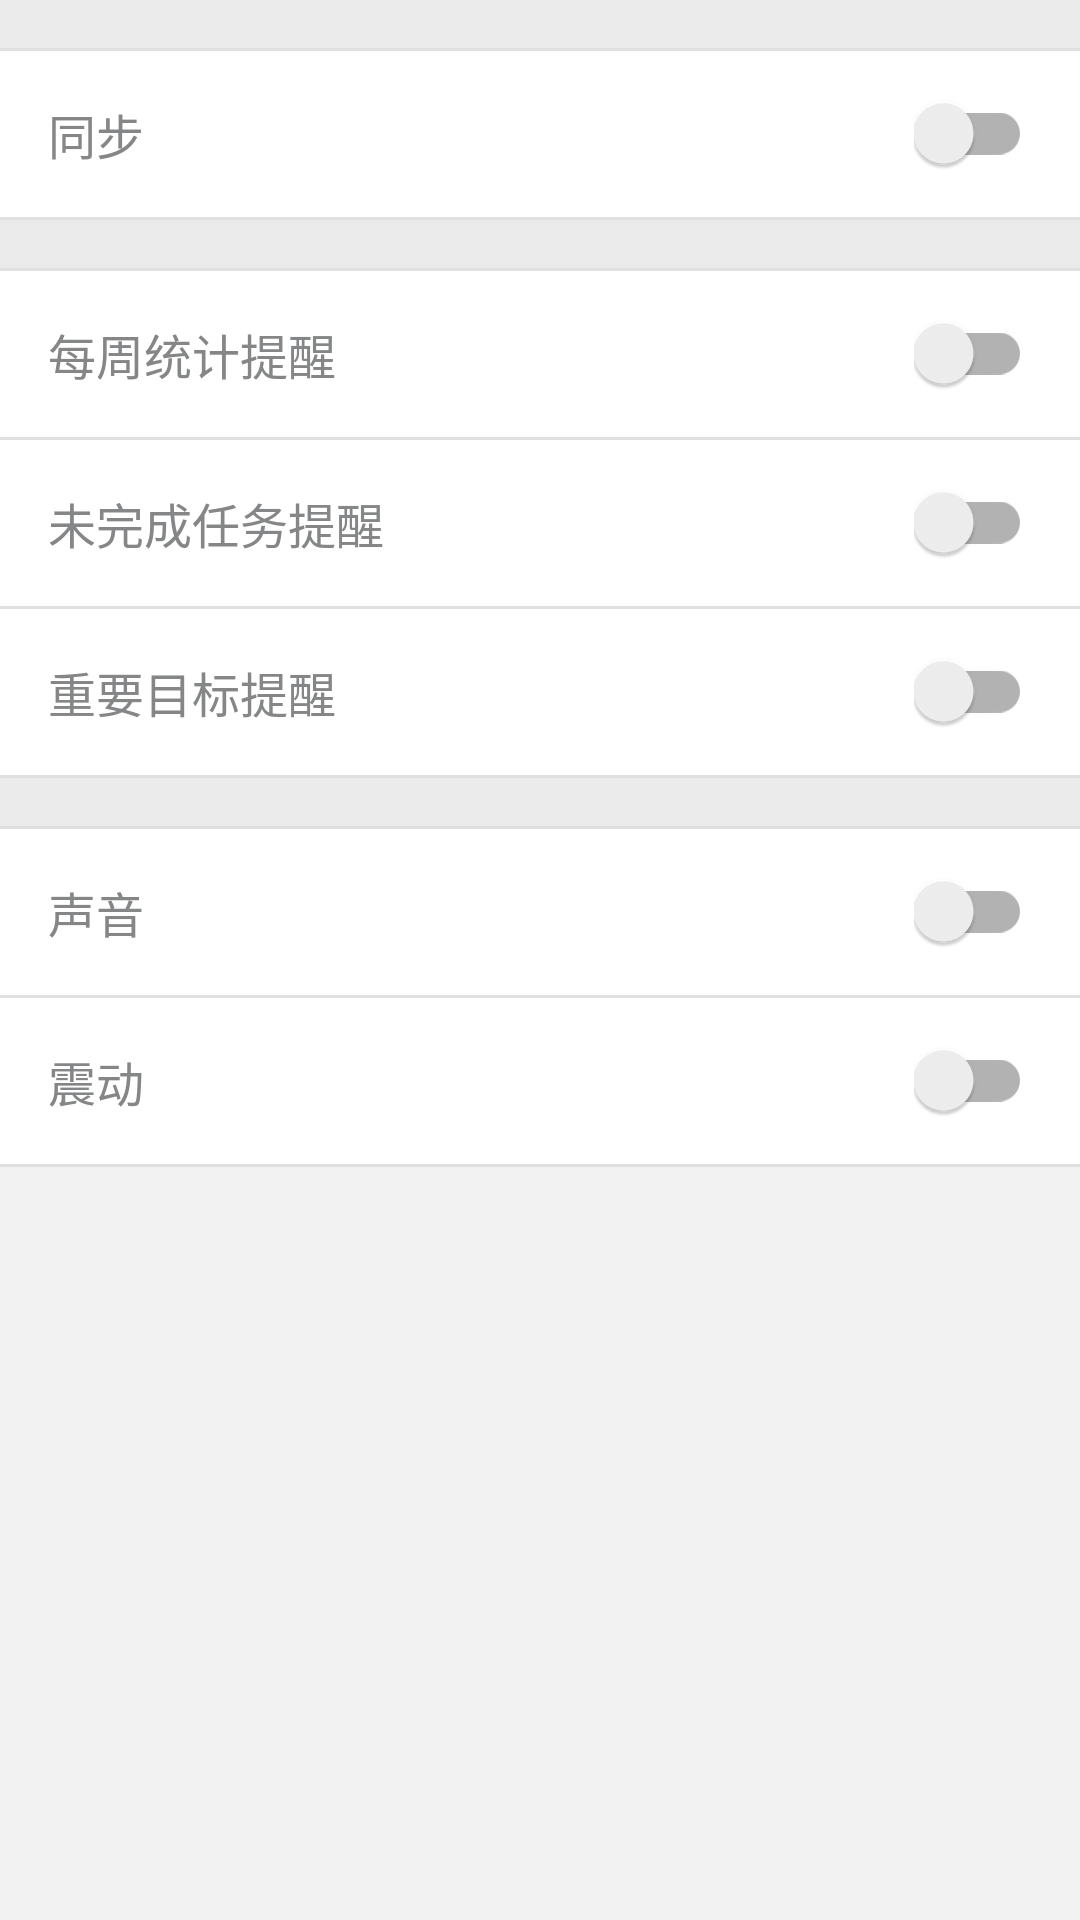

Reconstruct the res/layout file that produces this screen, plus the resources it refers to.
<!-- AndroidManifest.xml: application theme AppTheme -->
<!-- res/layout/activity_setting.xml -->
<?xml version="1.0" encoding="utf-8"?>
<LinearLayout xmlns:android="http://schemas.android.com/apk/res/android"
    xmlns:tools="http://schemas.android.com/tools"
    android:layout_width="match_parent"
    android:layout_height="match_parent"
    android:orientation="vertical">

    <View
        android:layout_width="match_parent"
        android:layout_height="16dp"
        android:background="@color/gray" />

    <include layout="@layout/include_line" />


    <RelativeLayout
        android:id="@+id/rl_sync"
        android:layout_width="match_parent"
        android:layout_height="wrap_content"
        android:background="@drawable/simple_click_selector">

        <TextView
            android:layout_width="wrap_content"
            android:layout_height="wrap_content"
            android:layout_centerVertical="true"
            android:layout_margin="16dp"
            android:text="同步"
            android:textColor="@color/content_text_color"
            android:textSize="16sp"
            tools:ignore="RelativeOverlap" />


        <android.support.v7.widget.SwitchCompat
            android:id="@+id/st_sync"
            android:layout_width="wrap_content"
            android:layout_height="wrap_content"
            android:layout_alignParentEnd="true"
            android:layout_alignParentRight="true"
            android:layout_alignParentTop="true"
            android:layout_centerVertical="true"
            android:layout_marginEnd="16dp"
            android:layout_marginRight="16dp"
            android:checked="false"
            android:focusableInTouchMode="false" />

    </RelativeLayout>

    <include layout="@layout/include_line" />

    <View
        android:layout_width="match_parent"
        android:layout_height="16dp"
        android:background="@color/gray" />

    <include layout="@layout/include_line" />

    <RelativeLayout
        android:id="@+id/rl_weekly_remind"
        android:layout_width="match_parent"
        android:layout_height="wrap_content"
        android:background="@drawable/simple_click_selector">

        <TextView
            android:layout_width="wrap_content"
            android:layout_height="wrap_content"
            android:layout_centerVertical="true"
            android:layout_margin="16dp"
            android:text="每周统计提醒"
            android:textColor="@color/content_text_color"
            android:textSize="16sp"
            tools:ignore="RelativeOverlap" />

        <android.support.v7.widget.SwitchCompat
            android:id="@+id/st_weekly_remind"
            android:layout_width="wrap_content"
            android:layout_height="wrap_content"
            android:layout_alignParentEnd="true"
            android:layout_alignParentRight="true"
            android:layout_centerVertical="true"
            android:layout_marginEnd="16dp"
            android:layout_marginRight="16dp"
            android:focusableInTouchMode="false" />

    </RelativeLayout>

    <include layout="@layout/include_line" />

    <RelativeLayout
        android:id="@+id/rl_undo_remind"
        android:layout_width="match_parent"
        android:layout_height="wrap_content"
        android:background="@drawable/simple_click_selector">

        <TextView
            android:layout_width="wrap_content"
            android:layout_height="wrap_content"
            android:layout_centerVertical="true"
            android:layout_margin="16dp"
            android:text="未完成任务提醒"
            android:textColor="@color/content_text_color"
            android:textSize="16sp"
            tools:ignore="RelativeOverlap" />


        <android.support.v7.widget.SwitchCompat
            android:id="@+id/st_undo_remind"
            android:layout_width="wrap_content"
            android:layout_height="wrap_content"
            android:layout_alignParentEnd="true"
            android:layout_alignParentRight="true"
            android:layout_alignParentTop="true"
            android:layout_centerVertical="true"
            android:layout_marginEnd="16dp"
            android:layout_marginRight="16dp"
            android:focusableInTouchMode="false" />

    </RelativeLayout>

    <include layout="@layout/include_line" />

    <RelativeLayout
        android:id="@+id/rl_goal_remind"
        android:layout_width="match_parent"
        android:layout_height="wrap_content"
        android:background="@drawable/simple_click_selector">

        <TextView
            android:layout_width="wrap_content"
            android:layout_height="wrap_content"
            android:layout_centerVertical="true"
            android:layout_margin="16dp"
            android:text="重要目标提醒"
            android:textColor="@color/content_text_color"
            android:textSize="16sp"
            tools:ignore="RelativeOverlap" />

        <android.support.v7.widget.SwitchCompat
            android:id="@+id/st_goal_remind"
            android:layout_width="wrap_content"
            android:layout_height="wrap_content"
            android:layout_alignParentEnd="true"
            android:layout_alignParentRight="true"
            android:layout_centerVertical="true"
            android:layout_marginEnd="16dp"
            android:layout_marginRight="16dp"
            android:focusableInTouchMode="false" />

    </RelativeLayout>

    <include layout="@layout/include_line" />

    <View
        android:layout_width="match_parent"
        android:layout_height="16dp"
        android:background="@color/gray" />

    <include layout="@layout/include_line" />

    <RelativeLayout

        android:id="@+id/rl_voice"
        android:layout_width="match_parent"
        android:layout_height="wrap_content"
        android:background="@drawable/simple_click_selector">

        <TextView
            android:layout_width="wrap_content"
            android:layout_height="wrap_content"
            android:layout_centerVertical="true"
            android:layout_margin="16dp"
            android:text="声音"
            android:textColor="@color/content_text_color"
            android:textSize="16sp"
            tools:ignore="RelativeOverlap" />


        <android.support.v7.widget.SwitchCompat
            android:id="@+id/st_voice"
            android:layout_width="wrap_content"
            android:layout_height="wrap_content"
            android:layout_alignParentEnd="true"
            android:layout_alignParentRight="true"
            android:layout_alignParentTop="true"
            android:layout_centerVertical="true"
            android:layout_marginEnd="16dp"
            android:layout_marginRight="16dp"
            android:focusableInTouchMode="false" />

    </RelativeLayout>

    <include layout="@layout/include_line" />

    <RelativeLayout
        android:id="@+id/rl_vibrate"
        android:layout_width="match_parent"
        android:layout_height="wrap_content"
        android:background="@drawable/simple_click_selector">

        <TextView
            android:layout_width="wrap_content"
            android:layout_height="wrap_content"
            android:layout_centerVertical="true"
            android:layout_margin="16dp"
            android:text="震动"
            android:textColor="@color/content_text_color"
            android:textSize="16sp"
            tools:ignore="RelativeOverlap" />

        <android.support.v7.widget.SwitchCompat
            android:id="@+id/st_vibrate"
            android:layout_width="wrap_content"
            android:layout_height="wrap_content"
            android:layout_alignParentEnd="true"
            android:layout_alignParentRight="true"
            android:layout_centerVertical="true"
            android:layout_marginEnd="16dp"
            android:layout_marginRight="16dp"
            android:focusableInTouchMode="false" />

    </RelativeLayout>

    <include layout="@layout/include_line" />
</LinearLayout>
<!-- res/layout/include_line.xml (included above) -->
<?xml version="1.0" encoding="utf-8"?>
<View xmlns:android="http://schemas.android.com/apk/res/android"
    android:layout_width="match_parent"
    android:layout_height="1dp"
    android:background="@color/line_color" />
<!-- resources referenced by this layout -->
<resources>
  <color name="content_text_color">#858687</color>
  <color name="gray">#ebebeb</color>
  <color name="line_color">#e0e0e0</color>
  <!-- drawable simple_click_selector (drawable) -->
  <?xml version="1.0" encoding="utf-8"?>
  <selector xmlns:android="http://schemas.android.com/apk/res/android" >
  
      <item android:drawable="@color/white" android:state_pressed="false"/>
  
      <item android:drawable="@color/line_color" android:state_pressed="true"/>
  
  </selector>
  <style name="AppTheme" parent="Theme.AppCompat.Light.NoActionBar">
          
          <item name="colorPrimary">@color/colorPrimary</item>
          <item name="colorPrimaryDark">@color/colorPrimaryDark</item>
          <item name="colorAccent">@color/colorAccent</item>
          
          <item name="android:windowBackground">@color/gray_3</item>
      </style>
  <color name="white">#ffffff</color>
  <color name="colorPrimary">#1588D8</color>
  <color name="colorPrimaryDark">#0255A5</color>
  <color name="colorAccent">@color/green</color>
  <color name="gray_3">#f2f2f2</color>
  <color name="green">#48AF4B</color>
</resources>
